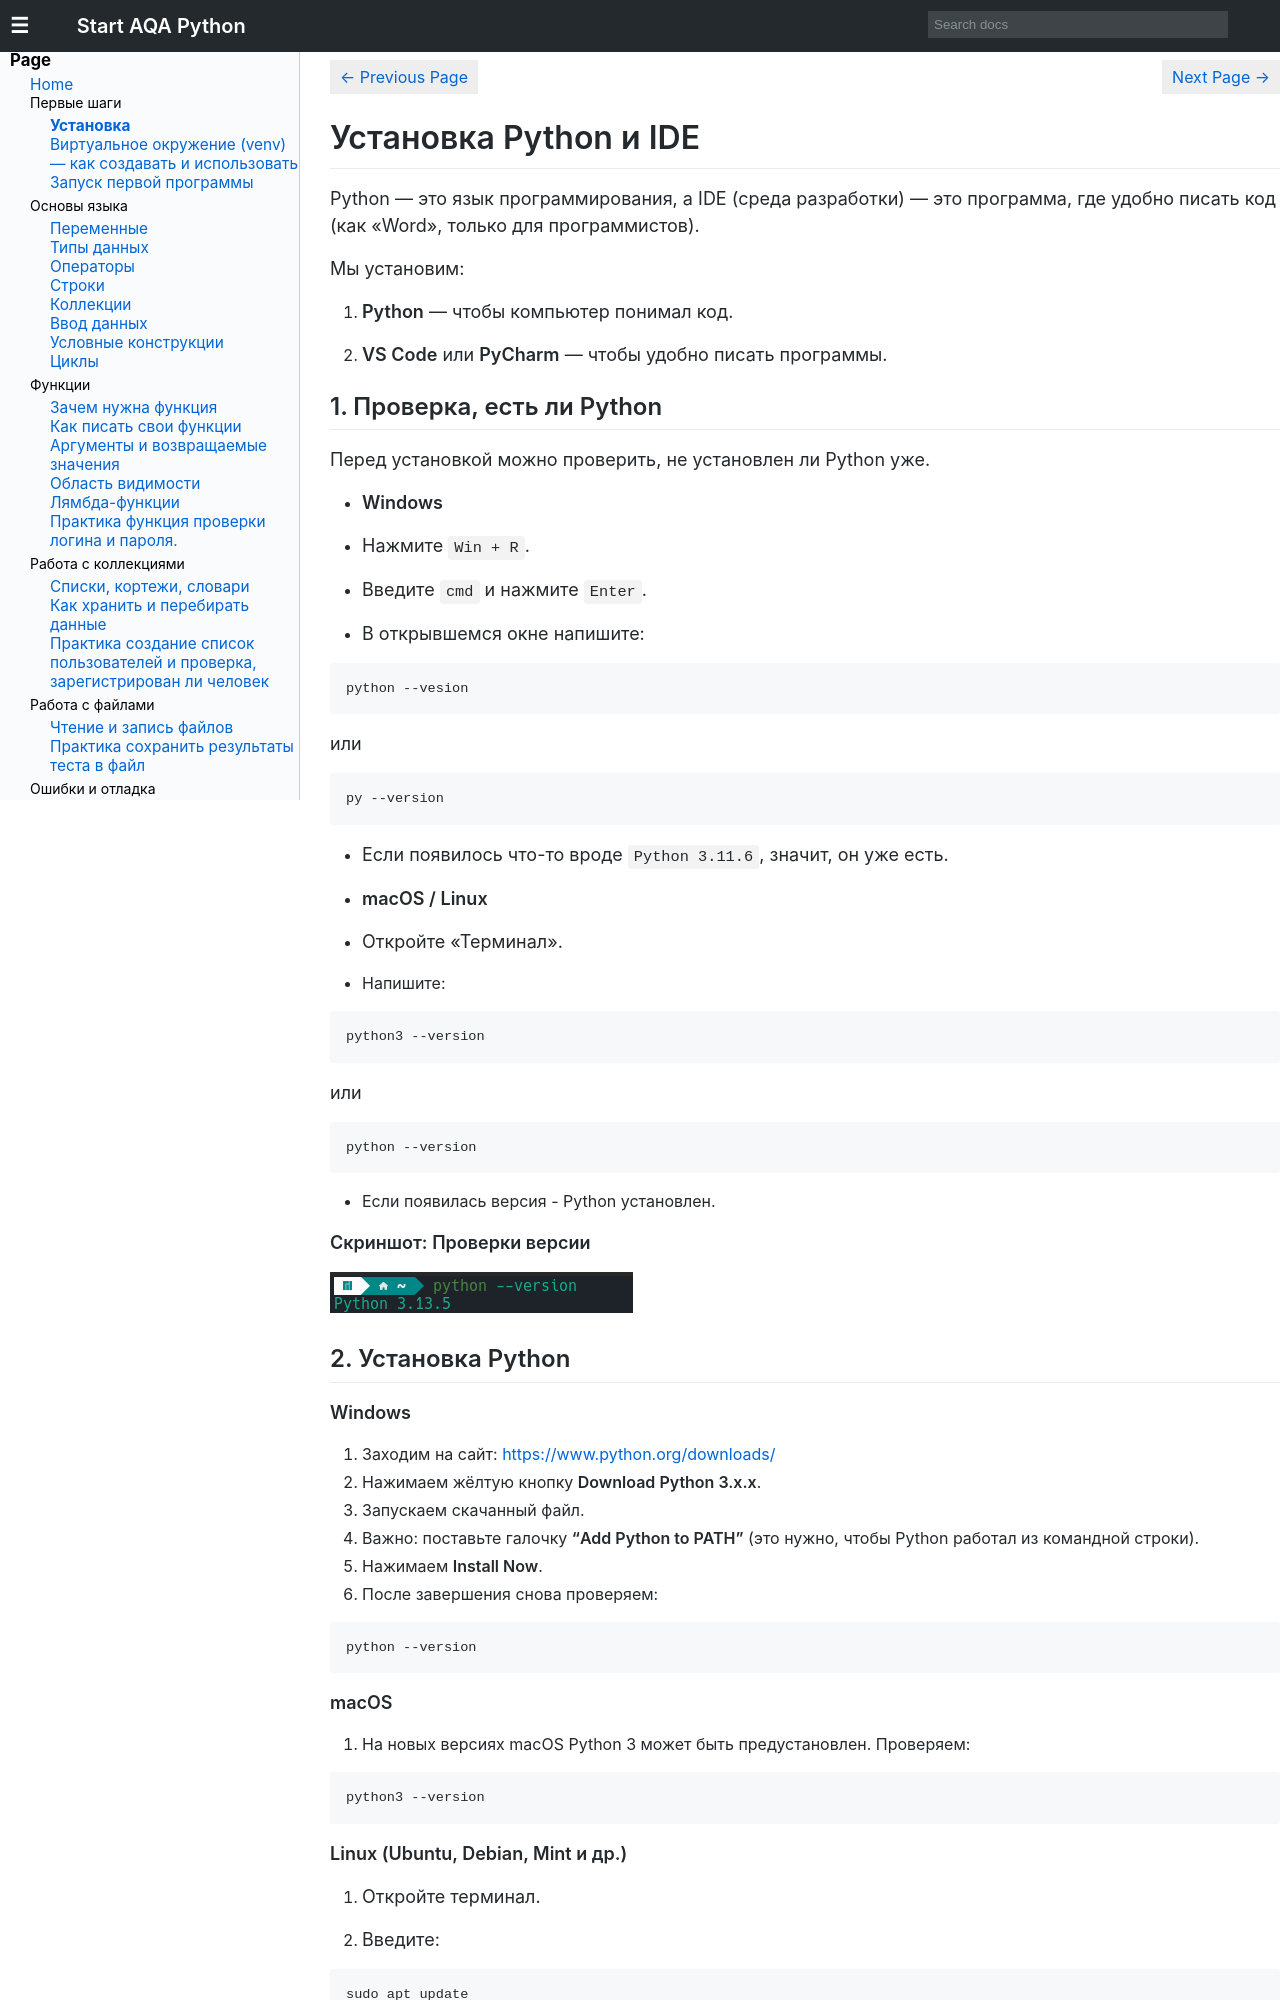

repository: tokyrylo/aqa · page: getting_started/install/index.html · generator: mkdocs

# Установка Python и IDE
Python — это язык программирования, а IDE (среда разработки) — это программа, где удобно писать код (как «Word», только для программистов).

Мы установим:

1. **Python** — чтобы компьютер понимал код.

2. **VS Code** или **PyCharm** — чтобы удобно писать программы.

## 1. Проверка, есть ли Python

Перед установкой можно проверить, не установлен ли Python уже.

- **Windows**

   - Нажмите `Win + R`.

   - Введите `cmd` и нажмите `Enter`.

   - В открывшемся окне напишите:

```bash
python --vesion
```
или
```bash
py --version
```
   - Если появилось что-то вроде `Python 3.11.6`, значит, он уже есть.

- **macOS / Linux**

   - Откройте «Терминал».
   - Напишите: 

```bash
python3 --version
```
или
```bash
python --version
```
   - Если появилась версия - Python установлен.
